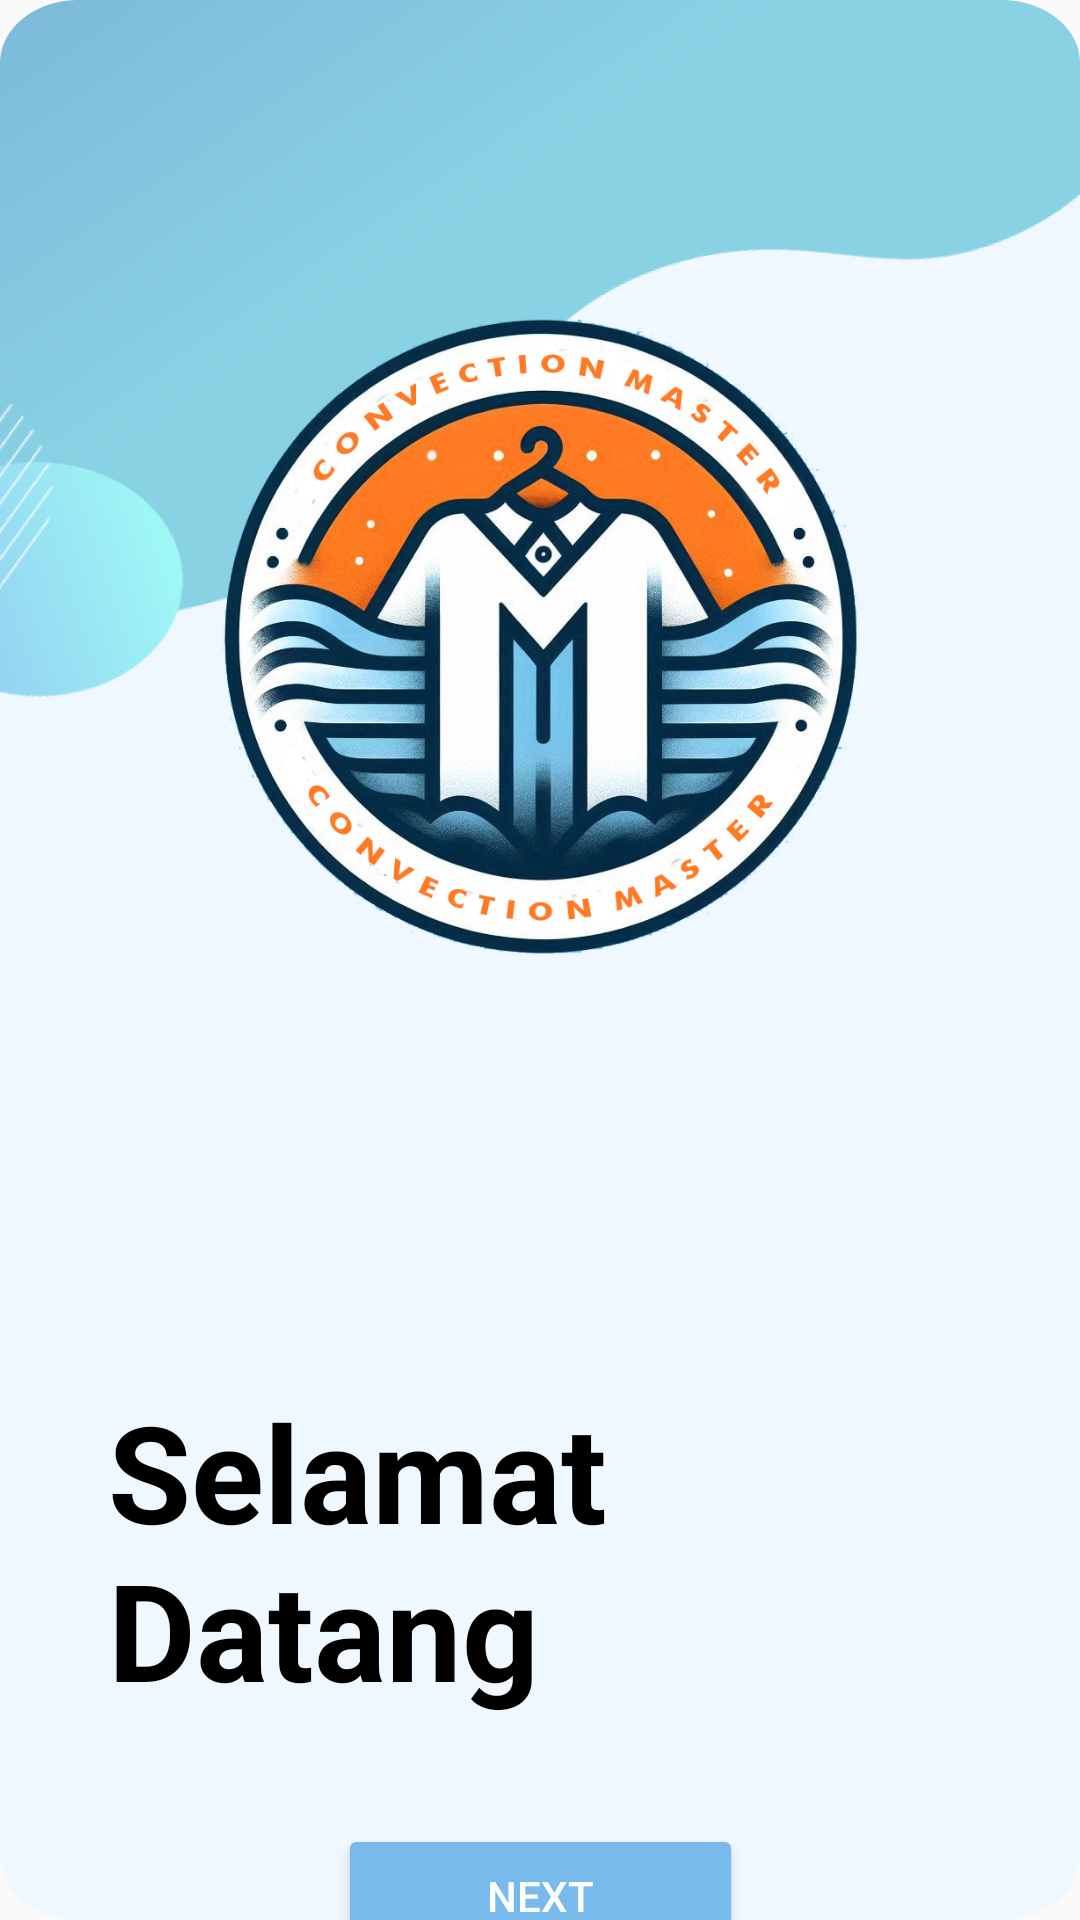

Here is an Android app screen rendered from its layout file. Give the layout XML and the strings, colors and styles it references.
<!-- AndroidManifest.xml: application theme AppTheme.NoActionBar -->
<!-- res/layout/open_app.xml -->
<?xml version="1.0" encoding="utf-8"?>
<androidx.constraintlayout.widget.ConstraintLayout xmlns:android="http://schemas.android.com/apk/res/android"
    xmlns:app="http://schemas.android.com/apk/res-auto"
    xmlns:tools="http://schemas.android.com/tools"
    android:id="@+id/main"
    android:layout_width="match_parent"
    android:layout_height="match_parent"
    android:background="@drawable/bg"
    tools:context=".OpenApp">

    <LinearLayout
        android:id="@+id/linearLayout"
        android:layout_width="0dp"
        android:layout_height="wrap_content"
        android:orientation="vertical"
        android:padding="16dp"
        app:layout_constraintBottom_toTopOf="@id/elevatedButton"
        app:layout_constraintEnd_toEndOf="parent"
        app:layout_constraintStart_toStartOf="parent"
        app:layout_constraintTop_toTopOf="parent">

        <androidx.constraintlayout.widget.ConstraintLayout
            android:layout_width="match_parent"
            android:layout_height="456dp">

            <ImageView
                android:id="@+id/texture"
                android:layout_width="418dp"
                android:layout_height="489dp"
                app:layout_constraintBottom_toBottomOf="parent"
                app:layout_constraintEnd_toEndOf="parent"
                app:layout_constraintStart_toStartOf="parent"
                app:layout_constraintTop_toTopOf="parent"
                app:srcCompat="@drawable/ic_launcher_foreground" />

            <ImageView
                android:id="@+id/imageView3"
                android:layout_width="wrap_content"
                android:layout_height="300dp"
                app:layout_constraintBottom_toBottomOf="parent"
                app:layout_constraintEnd_toEndOf="parent"
                app:layout_constraintStart_toStartOf="parent"
                app:layout_constraintTop_toTopOf="parent"
                app:srcCompat="@drawable/logo_konveksi" />

        </androidx.constraintlayout.widget.ConstraintLayout>

        <androidx.constraintlayout.widget.ConstraintLayout
            android:layout_width="match_parent"
            android:layout_height="wrap_content"
            android:padding="20dp">

            <TextView
                android:id="@+id/textView3"
                android:layout_width="wrap_content"
                android:layout_height="wrap_content"
                android:text="Selamat Datang"
                android:textColor="@color/black"
                android:textSize="45sp"
                android:textStyle="bold"
                app:layout_constraintStart_toStartOf="parent"
                app:layout_constraintTop_toTopOf="parent" />

            <TextView
                android:id="@+id/textView4"
                android:layout_width="wrap_content"
                android:layout_height="wrap_content"
                android:layout_marginTop="8dp"
                android:text="Konveksi Baju Master"
                android:textColor="@color/black"
                android:textSize="20sp"
                app:layout_constraintStart_toStartOf="parent"
                app:layout_constraintTop_toBottomOf="@id/textView3" />
        </androidx.constraintlayout.widget.ConstraintLayout>

    </LinearLayout>

    <Button
        android:id="@+id/elevatedButton"
        android:layout_width="135dp"
        android:layout_height="48dp"
        android:layout_marginBottom="16dp"
        android:backgroundTint="@color/blue"
        android:text="Next"
        android:textColor="@color/white"
        app:layout_constraintBottom_toBottomOf="parent"
        app:layout_constraintEnd_toEndOf="parent"
        app:layout_constraintStart_toStartOf="parent"
        app:layout_constraintTop_toBottomOf="@id/linearLayout" />

</androidx.constraintlayout.widget.ConstraintLayout>
<!-- resources referenced by this layout -->
<resources>
  <color name="black">#FF000000</color>
  <color name="blue">#79BAEC</color>
  <color name="white">#FFFFFFFF</color>
  <!-- drawable bg: png bitmap (drawable, 160835 bytes) -->
  <!-- drawable ic_launcher_foreground: webp bitmap (mipmap-hdpi, 92 bytes) -->
  <!-- drawable logo_konveksi: png bitmap (drawable, 568963 bytes) -->
  <style name="AppTheme.NoActionBar" parent="Theme.AppCompat.Light.NoActionBar">
          <item name="windowActionBar">false</item>
          <item name="windowNoTitle">true</item>
      </style>
</resources>
